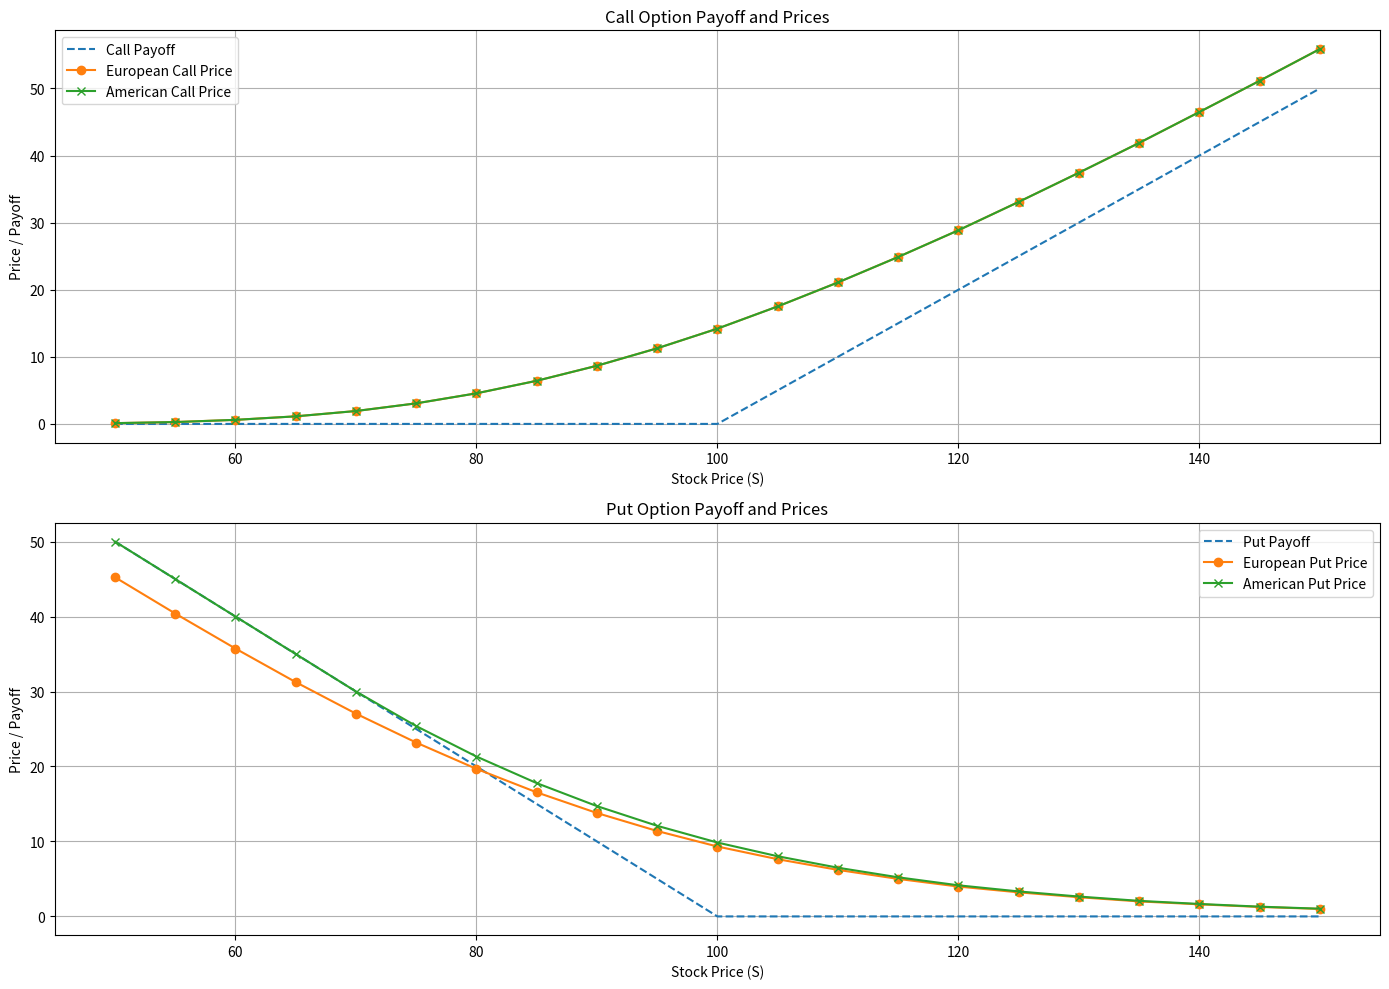

This chart was generated by the following Python code:
#!/usr/bin/env python3
# -*- coding: utf-8 -*-
"""
Created on Wed Dec  4 11:27:40 2024

@author: morganrhyswilliams
"""

import numpy as np
import matplotlib.pyplot as plt


#European options pricing function
def binomial_tree_eu(S, K, T, r, sigma, N=100, option_type='call'):
    """
    Calculate the European call option price using the binomial tree model.
    Parameters:
        - S: Current stock price
        - K: Option strike price
        - T: Time to expiration (in years)
        - r: Risk-free interest rate
        - sigma: Volatility of the underlying stock
        - n: Number of time steps in the binomial tree
    Returns:
        - European call option price
    """
    dt = T / N #Time step
    u = np.exp(sigma * np.sqrt(dt)) #Up factor
    d = 1 / u # Down factor
    p = (np.exp(r * dt) - d) / (u - d) #Probability of going up
    q = 1 - p
    #Build the binomial tree
    option_tree = [[0] * (i + 1) for i in range(N + 1)]
    
    #Calculate the payoff at maturity
    for j in range(N + 1):
        if option_type == 'call':
            option_tree[N][j] = max(0, S * (u ** (N - j)) * (d ** j) - K)
        elif option_type == 'put':
            option_tree[N][j] = max(0, K - S * (u ** (N - j)) * (d ** j))
        else:
            raise ValueError("Invalid option_type. Use 'call' or 'put'.")
            
    #Backwards induction for European option
    for i in range(N - 1, -1, -1):
        for j in range(i + 1):
            option_tree[i][j] = np.exp(-r * dt) * (p * option_tree[i + 1][j] + q * option_tree[i + 1][j + 1])
    return option_tree[0][0]

#American options pricing function
def binomial_tree_am(S0, K, T, r, sigma, N=100, option_type="call"):
    """
    Calculate the American option price using the binomial tree model.
    Parameters:
        - S0: Initial stock price
        - K: Option strike price
        - T: Time to expiration (in years)
        - r: Risk-free interest rate
        - sigma: Volatility of the underlying stock
        - N: Number of time steps in the binomial tree
        - option_type: Type of option ('call' or 'put')
    Returns:
        - Option price
    """
    dt = T / N  #Time step
    u = np.exp(sigma * np.sqrt(dt))  #Up factor
    d = 1 / u  #Down factor
    p = (np.exp(r * dt) - d) / (u - d)  #Probability of going up
    q = 1 - p  #Probability of going down
    #Build the binomial tree for option prices
    option_tree = [[0] * (i + 1) for i in range(N + 1)]

    #Calculate the payoff at maturity
    for j in range(N + 1):
        if option_type == "call":
            option_tree[N][j] = max(0, S0 * (u ** (N - j)) * (d ** j) - K)
        elif option_type == "put":
            option_tree[N][j] = max(0, K - S0 * (u ** (N - j)) * (d ** j))
        else:
            raise ValueError("Invalid option_type. Use 'call' or 'put'.")

    #Backward induction for American option (consider early exercise)
    for i in range(N - 1, -1, -1):
        for j in range(i + 1):
            #Intrinsic value (for early exercise)
            if option_type == "call":
                intrinsic_value = max(S0 * (u ** (i - j)) * (d ** j) - K, 0)
            elif option_type == "put":
                intrinsic_value = max(K - S0 * (u ** (i - j)) * (d ** j), 0)

            #Continuation value (value if not exercised early)
            continuation_value = np.exp(-r * dt) * (p * option_tree[i + 1][j] + q * option_tree[i + 1][j + 1])

            #The option value at node (i, j) is the maximum of exercising early or continuing
            option_tree[i][j] = max(intrinsic_value, continuation_value)

    return option_tree[0][0]


#Parameters
S = np.arange(50, 155, 5)  #Stock prices range
K = 100  #Strike price
T = 1  #Time to maturity
r = 0.05  #Risk-free rate
sigma = 0.3  #Volatility of Xmazon
N = 100  #Number of time steps

#Calculate option prices
eu_call_prices = [binomial_tree_eu(s, K, T, r, sigma, N, "call") for s in S]
am_call_prices = [binomial_tree_am(s, K, T, r, sigma, N, "call") for s in S]
eu_put_prices = [binomial_tree_eu(s, K, T, r, sigma, N, "put") for s in S]
am_put_prices = [binomial_tree_am(s, K, T, r, sigma, N, "put") for s in S]

#Payoff functions
call_payoff = np.maximum(S - K, 0)
put_payoff = np.maximum(K - S, 0)

#Plotting
plt.figure(figsize=(14, 10))

#Figure 1: Call Options
plt.subplot(2, 1, 1)
plt.plot(S, call_payoff, label="Call Payoff", linestyle="--")
plt.plot(S, eu_call_prices, label="European Call Price", marker="o")
plt.plot(S, am_call_prices, label="American Call Price", marker="x")
plt.title("Call Option Payoff and Prices")
plt.xlabel("Stock Price (S)")
plt.ylabel("Price / Payoff")
plt.legend()
plt.grid()

#Figure 2: Put Options
plt.subplot(2, 1, 2)
plt.plot(S, put_payoff, label="Put Payoff", linestyle="--")
plt.plot(S, eu_put_prices, label="European Put Price", marker="o")
plt.plot(S, am_put_prices, label="American Put Price", marker="x")
plt.title("Put Option Payoff and Prices")
plt.xlabel("Stock Price (S)")
plt.ylabel("Price / Payoff")
plt.legend()
plt.grid()

plt.tight_layout()
plt.show()
